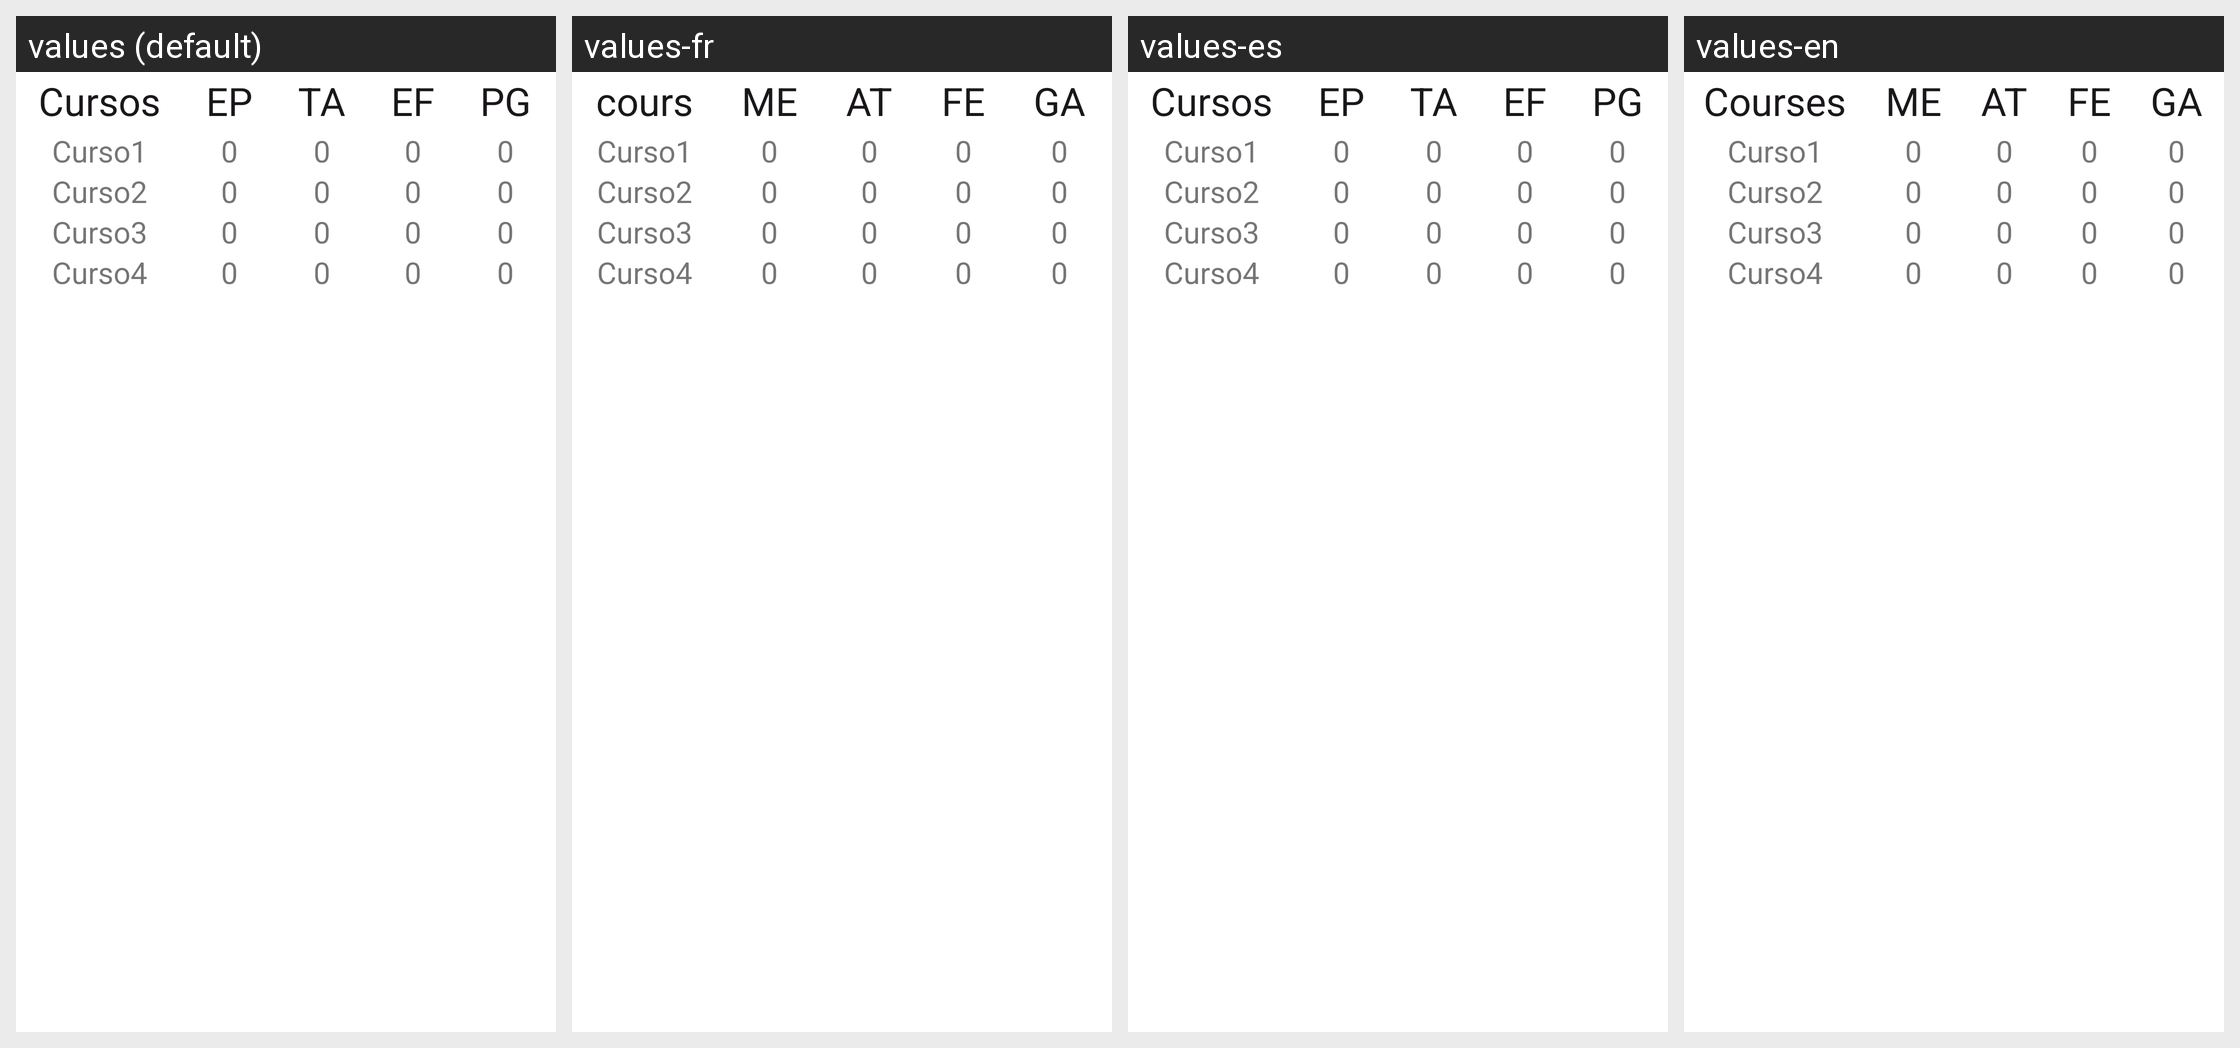

Here is an Android app screen in its default locale and in the app's own translations. Write out the translated-string differences for the strings that appear on this screen.
Android screen res/layout/lay_nootas2.xml rendered under 4 locales, left to right: values (default), values-fr, values-es, values-en. Device: Nexus 5 (rendered at 1080×1920; each locale shown at half size, 540×960, under a caption strip naming it); theme AppTheme.
Strings drawn on this screen, with the default value and each locale's value (text and hints the layout hard-codes, and strings that could not be matched under every locale, appear in the picture but are not listed):

tvCursos
  values: Cursos
  values-fr: cours
  values-es: Cursos
  values-en: Courses

tvEP
  values: EP
  values-fr: ME
  values-es: EP
  values-en: ME

tvTA
  values: TA
  values-fr: AT
  values-es: TA
  values-en: AT

tvEF
  values: EF
  values-fr: FE
  values-es: EF
  values-en: FE

tvPG
  values: PG
  values-fr: GA
  values-es: PG
  values-en: GA
